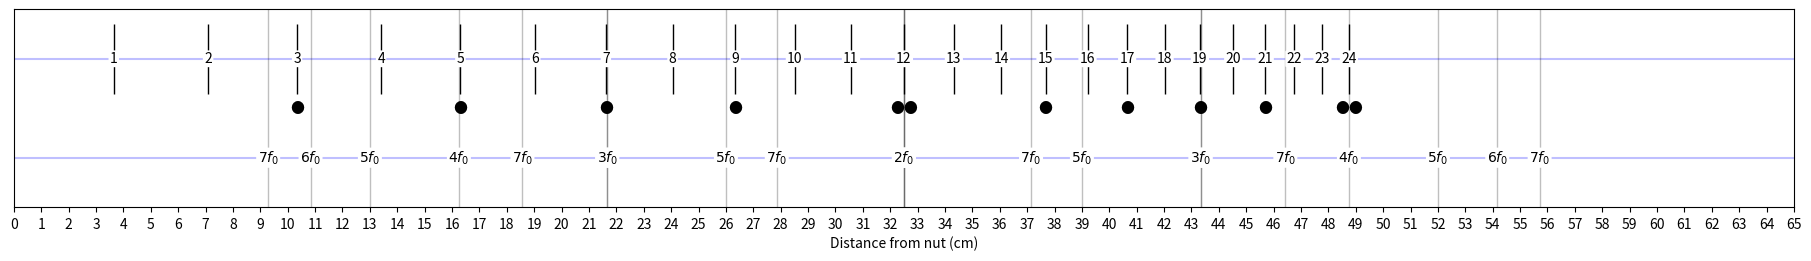

Reproduce this figure in Python.
import matplotlib.pyplot as plt
import matplotlib.ticker as ticker
import numpy as np

# Distance from nut to bridge in cm.
scale_length = 65
# Number of frets to show.
frets = np.arange(1, 25)
# Number of harmonics to show nodes of.
harmonics = [2, 3, 4, 5, 6, 7]

def main():
  _, ax = plt.subplots(figsize=(18, 2.5), layout="constrained")

  # Figure styling.
  ax.axhline(1, alpha=0.25, color="blue")
  ax.axhline(0, alpha=0.25, color="blue")
  ax.set_xlim([0, scale_length])
  ax.xaxis.set_major_locator(ticker.MultipleLocator(1))
  ax.set_ylim([-0.5, 1.5])
  ax.set_xlabel("Distance from nut (cm)")
  ax.get_yaxis().set_visible(False)
  bbox_style = dict(facecolor='white', edgecolor='none', boxstyle='round, pad=0.1')

  # Reverse harmonics as multiples are drawn on top of eachother.
  for harmonic in reversed(harmonics):
    for numerator in range(1, harmonic):
      fraction = scale_length * numerator / harmonic

      ax.plot(fraction, 0, color="black", marker="|", ms=1000, alpha=0.25)
      ax.text(fraction, 0, rf"${harmonic}f_0$", horizontalalignment="center", verticalalignment="center", bbox=bbox_style)

  # Mark frets with a single dot.
  marked_frets = [3, 5, 7, 9, 15, 17, 19, 21]
  # Mark octaves with two dots.
  marked_octaves = [12, 24]

  for fret in frets:
    # Use equal temperment for fret spacing.
    distance = scale_length - scale_length / 2 ** (fret / 12)
    
    ax.plot(distance, 1, color="black", marker="|", ms=50)
    ax.text(distance, 1, f"{fret}", horizontalalignment="center", verticalalignment="center", bbox=bbox_style)

    if fret in marked_frets:
      ax.text(distance, 0.5, f"●", horizontalalignment="center", verticalalignment="center")

    if fret in marked_octaves:
      ax.text(distance, 0.5, f"●●", horizontalalignment="center", verticalalignment="center")

  plt.savefig("flageolets.png", bbox_inches="tight", dpi=200)
  plt.show()

if __name__ == "__main__":
  main()
